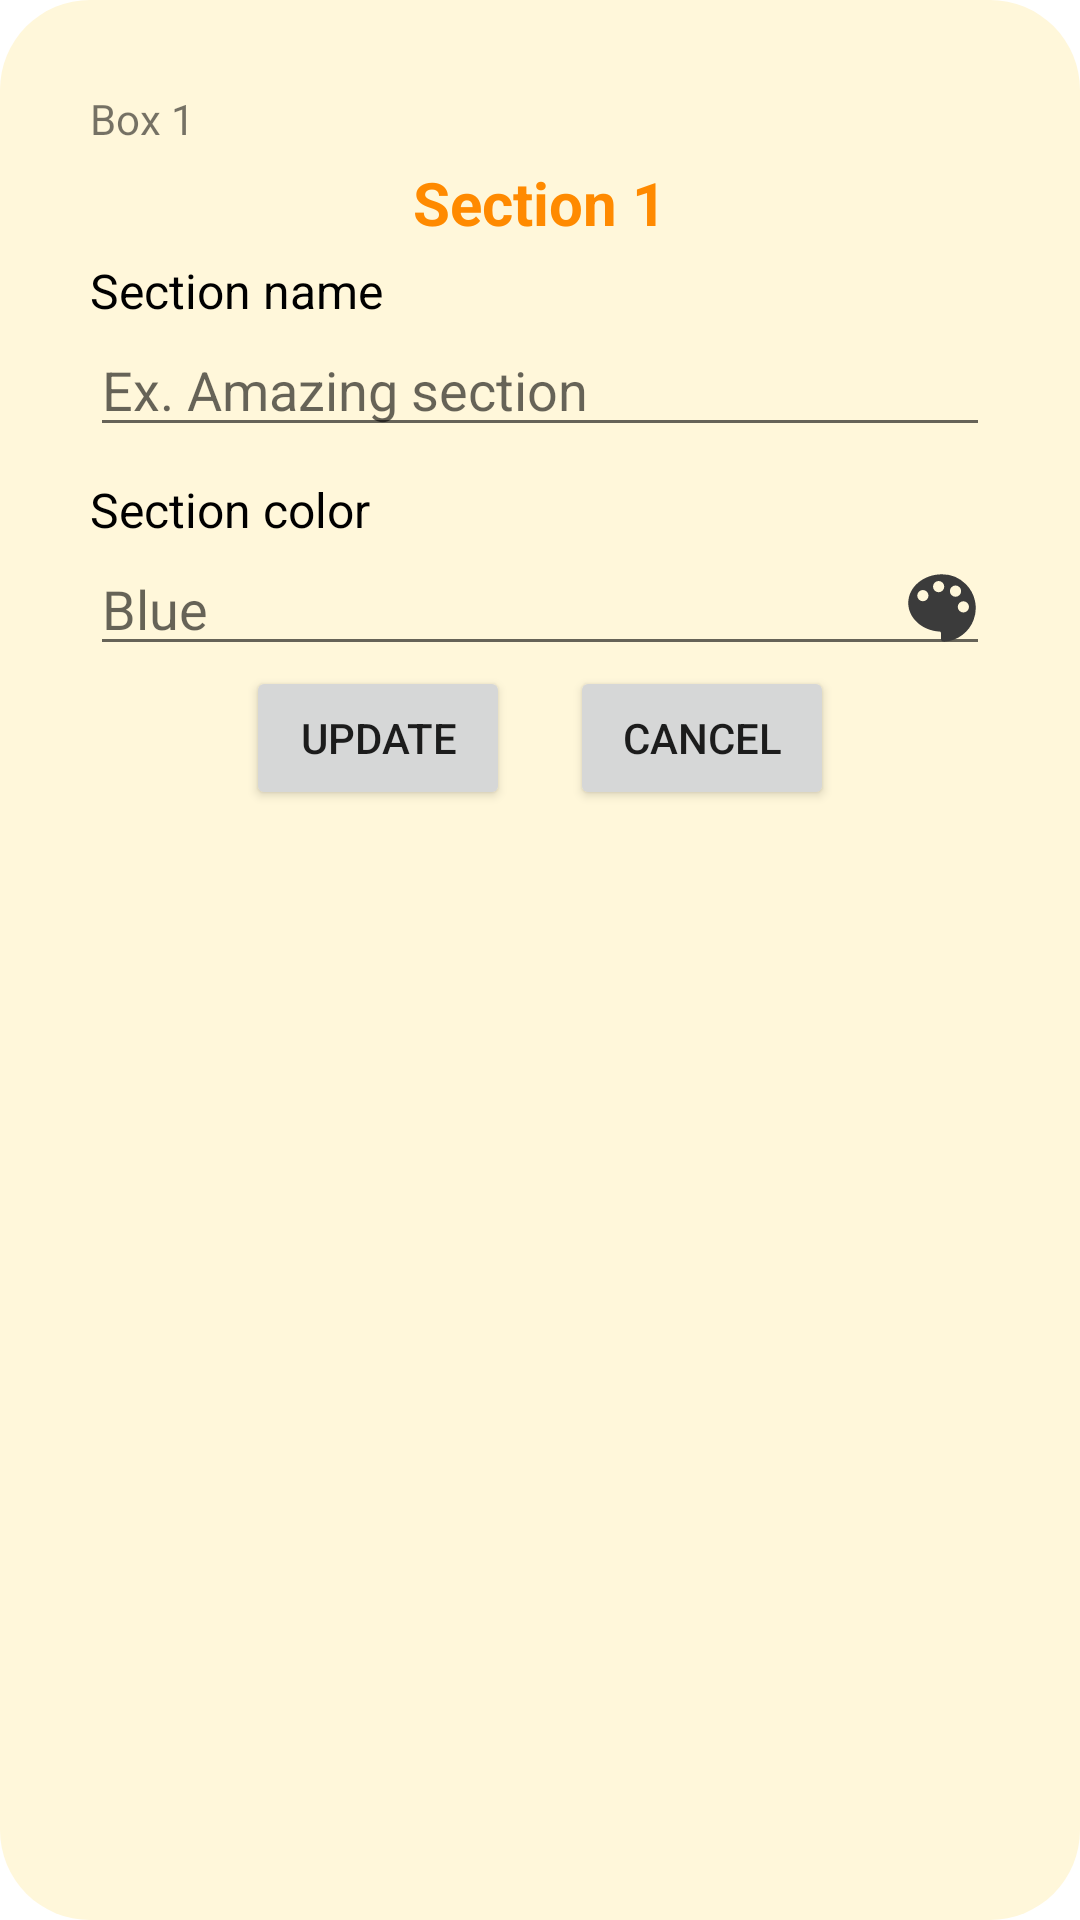

Produce the Android XML layout that renders to this screen, including the resource entries it uses.
<!-- AndroidManifest.xml: application theme Theme.SquirrelsBox -->
<!-- res/layout/fragment_dialog_update_section.xml -->
<?xml version="1.0" encoding="utf-8"?>
<RelativeLayout xmlns:android="http://schemas.android.com/apk/res/android"
    xmlns:tools="http://schemas.android.com/tools"
    android:layout_width="wrap_content"
    android:layout_height="wrap_content"
    tools:context=".inventory.presentation.box.UpdateBoxDialogFragment"
    android:background="@drawable/vc_round_shape_pw"
    android:minWidth="260dp"
    >

    <RelativeLayout
        android:layout_width="match_parent"
        android:layout_height="wrap_content"
        android:padding="20dp">

        <RelativeLayout
            android:id="@+id/titleLy"
            android:layout_width="match_parent"
            android:layout_height="wrap_content">

            <TextView
                android:id="@+id/boxNameTv"
                android:layout_width="wrap_content"
                android:layout_height="wrap_content"
                android:text="Box 1"
                android:textSize="14sp" />

            <TextView
                android:id="@+id/titleTv"
                android:layout_width="wrap_content"
                android:layout_height="wrap_content"
                android:layout_centerHorizontal="true"
                android:text="Section 1"
                android:textColor="@color/primary_orange_dark"
                android:textSize="20sp"
                android:textStyle="bold"
                android:layout_below="@id/boxNameTv"
                android:layout_margin="5dp"/>

            <ImageView
                android:id="@+id/deleteSectionIc"
                android:layout_width="wrap_content"
                android:layout_height="wrap_content"
                android:layout_alignParentEnd="true"
                android:background="?attr/selectableItemBackground"
                android:clickable="true"
                android:src="@drawable/ic_baseline_delete_forever_24" />
        </RelativeLayout>

        <TextView
            android:id="@+id/sectionNameTv"
            android:layout_width="wrap_content"
            android:layout_height="wrap_content"
            android:text="Section name"
            android:textColor="@color/black"
            android:layout_below="@id/titleLy"
            android:textSize="16sp" />

        
        <EditText
            android:id="@+id/sectionNameEt"
            android:layout_width="match_parent"
            android:layout_height="wrap_content"
            android:layout_below="@id/sectionNameTv"
            android:layout_marginBottom="10dp"
            android:hint="Ex. Amazing section" />

        <LinearLayout
            android:id="@+id/colorLy"
            android:layout_width="match_parent"
            android:layout_height="wrap_content"
            android:orientation="vertical"
            android:layout_below="@id/sectionNameEt">

            <TextView
                android:id="@+id/selectionColorTv"
                android:layout_width="wrap_content"
                android:layout_height="wrap_content"
                android:layout_below="@id/sectionNameEt"
                android:text="Section color"
                android:textColor="@color/black"
                android:textSize="16sp" />

            
            <EditText
                android:id="@+id/colorEt"
                android:layout_width="match_parent"
                android:layout_height="wrap_content"
                android:hint="Blue"
                android:drawableEnd="@drawable/ic_custom_color_palette_24"/>

        </LinearLayout>


        <LinearLayout
            android:id="@+id/linerLayoutForBtn"
            android:layout_width="match_parent"
            android:layout_height="wrap_content"
            android:layout_below="@id/colorLy"
            android:gravity="center_horizontal"
            android:orientation="horizontal">

            

            <Button
                android:id="@+id/updateSectionBtn"
                android:layout_width="wrap_content"
                android:layout_height="wrap_content"
                android:layout_marginEnd="10dp"
                android:text="Update" />

            <Button
                android:id="@+id/cancelSectionBtn"
                android:layout_width="wrap_content"
                android:layout_height="wrap_content"
                android:layout_marginStart="10dp"
                android:text="Cancel" />
        </LinearLayout>

    </RelativeLayout>
</RelativeLayout>
<!-- resources referenced by this layout -->
<resources>
  <color name="black">#FF000000</color>
  <color name="primary_orange_dark">#FF8A00</color>
  <!-- drawable ic_custom_color_palette_24 (drawable) -->
  <vector android:height="24dp" android:viewportHeight="512"
      android:viewportWidth="512" android:width="24dp" xmlns:android="http://schemas.android.com/apk/res/android">
      <path android:fillColor="#3b3b3b" android:pathData="M425.705,86.587A238.427,238.427 0,0 0,256 16.292c-63.856,0 -123.95,21.059 -169.212,59.3C41.14,114.154 16,165.544 16,220.292c0,52.418 23.319,102.223 65.663,140.24 41.8,37.534 98.163,60.027 158.7,63.335a8.039,8.039 0,0 1,7.64 7.987L248.003,471.7a24.019,24.019 0,0 0,24.054 24q0.873,0 1.747,-0.064a240.007,240.007 0,0 0,151.9 -409.055ZM120,208a40,40 0,1 1,40 -40A40,40 0,0 1,120 208ZM232,144a40,40 0,1 1,40 -40A40,40 0,0 1,232 144ZM312,136a40,40 0,1 1,40 40A40,40 0,0 1,312 136ZM408,288a40,40 0,1 1,40 -40A40,40 0,0 1,408 288Z"/>
  </vector>
  <!-- drawable vc_round_shape_pw (drawable) -->
  <?xml version="1.0" encoding="utf-8"?>
  <shape xmlns:android="http://schemas.android.com/apk/res/android">
      <solid android:color="@color/primary_white"
          />
      <corners android:radius="30dp" />
      <padding
          android:bottom="10dp"
          android:left="10dp"
          android:right="10dp"
          android:top="10dp" />
  </shape>
  <style name="Theme.SquirrelsBox" parent="Theme.MaterialComponents.DayNight.DarkActionBar">
          
          <item name="colorPrimary">@color/purple_500</item>
          <item name="colorPrimaryVariant">@color/purple_700</item>
          <item name="colorOnPrimary">@color/white</item>
          
          <item name="colorSecondary">@color/teal_200</item>
          <item name="colorSecondaryVariant">@color/teal_700</item>
          <item name="colorOnSecondary">@color/black</item>
          
          <item name="android:statusBarColor" tools:targetApi="l">?attr/colorPrimaryVariant</item>
          
      </style>
  <color name="primary_white">#FFF7DA</color>
  <color name="purple_500">#FF6200EE</color>
  <color name="purple_700">#FF3700B3</color>
  <color name="white">#FFFFFFFF</color>
  <color name="teal_200">#FF03DAC5</color>
  <color name="teal_700">#FF018786</color>
</resources>
